Run: headless pygame with SDL's dummy video driver; simulated clock (each Clock.tick advances the game by its frame time, no real sleeping); random seed 0; keys injected as events and as key.get_pressed() state; mouse plan: one left click at the window centre at the start of phase 2, then a move to the lower-right quarter at the start of phase 3.
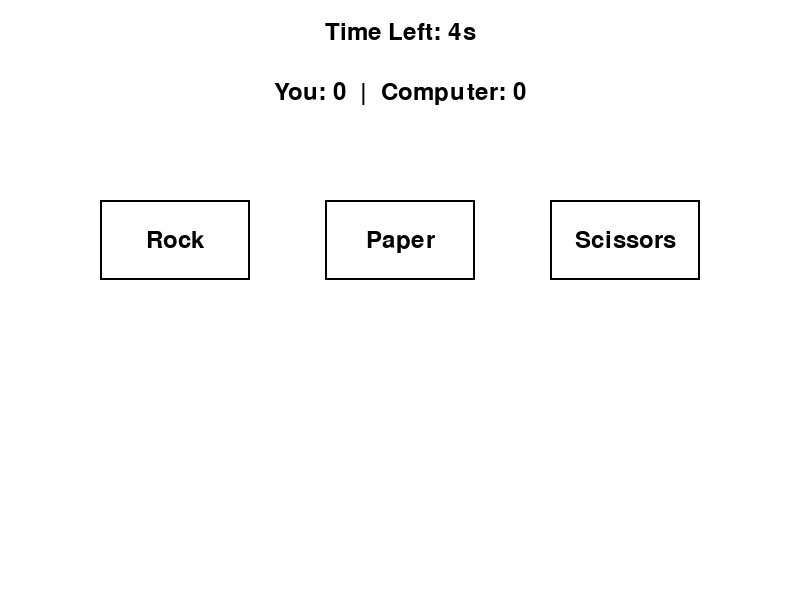
Frame 1 of 4 · flips 1–60 · no input
Frame 2 of 4 · flips 61–180 · clicked the window centre · tapped SPACE, RETURN · held RIGHT (→), D · screen unchanged from frame 1, image omitted
Frame 3 of 4 · flips 181–300 · moved the mouse to the lower-right quarter · held DOWN (↓), S · screen unchanged from frame 2, image omitted
Frame 4 of 4 · flips 301–420 · held LEFT (←), A, UP (↑), W · screen unchanged from frame 3, image omitted

The pygame program that drew these frames:

import pygame
import random
import sys
import time

# Initialize pygame
pygame.init()

# Screen setup
WIDTH, HEIGHT = 800, 600
WIN = pygame.display.set_mode((WIDTH, HEIGHT))
pygame.display.set_caption("Rock, Paper, Scissors")

# Fonts
FONT = pygame.font.SysFont("arial", 36)
SMALL_FONT = pygame.font.SysFont("arial", 24)

# Colors
WHITE = (255, 255, 255)
BLACK = (0, 0, 0)

# Game variables
player_score = 0
computer_score = 0
max_score = 5
choices = ["rock", "paper", "scissors"]
round_winner = ""
timer = 5  # seconds to choose
player_choice = None
computer_choice = None
clock = pygame.time.Clock()

# Button setup
def draw_button(text, x, y, w, h):
    pygame.draw.rect(WIN, BLACK, (x, y, w, h), 2)
    label = FONT.render(text, True, BLACK)
    WIN.blit(label, (x + w//2 - label.get_width()//2, y + h//2 - label.get_height()//2))
    return pygame.Rect(x, y, w, h)

def determine_winner(p_choice, c_choice):
    if p_choice == c_choice:
        return "tie"
    if (p_choice == "rock" and c_choice == "scissors") or \
       (p_choice == "paper" and c_choice == "rock") or \
       (p_choice == "scissors" and c_choice == "paper"):
        return "player"
    return "computer"

# Main game loop
def main():
    global player_score, computer_score, round_winner, timer, player_choice, computer_choice

    running = True
    round_start_time = time.time()

    while running:
        WIN.fill(WHITE)

        # Timer countdown
        time_left = max(0, int(timer - (time.time() - round_start_time)))
        timer_text = FONT.render(f"Time Left: {time_left}s", True, BLACK)
        WIN.blit(timer_text, (WIDTH//2 - timer_text.get_width()//2, 20))

        # Score display
        score_text = FONT.render(f"You: {player_score}  |  Computer: {computer_score}", True, BLACK)
        WIN.blit(score_text, (WIDTH//2 - score_text.get_width()//2, 80))

        # Show last choices
        if player_choice:
            player_text = SMALL_FONT.render(f"You chose: {player_choice}", True, BLACK)
            WIN.blit(player_text, (50, HEIGHT - 100))
        if computer_choice:
            computer_text = SMALL_FONT.render(f"Computer chose: {computer_choice}", True, BLACK)
            WIN.blit(computer_text, (WIDTH - 250, HEIGHT - 100))

        # Result message
        if round_winner:
            result_text = FONT.render(round_winner, True, BLACK)
            WIN.blit(result_text, (WIDTH//2 - result_text.get_width()//2, 140))

        # Draw buttons
        rock_btn = draw_button("Rock", 100, 200, 150, 80)
        paper_btn = draw_button("Paper", 325, 200, 150, 80)
        scissors_btn = draw_button("Scissors", 550, 200, 150, 80)

        pygame.display.update()

        for event in pygame.event.get():
            if event.type == pygame.QUIT:
                running = False
                break

            if event.type == pygame.MOUSEBUTTONDOWN and time_left > 0:
                if rock_btn.collidepoint(event.pos):
                    player_choice = "rock"
                elif paper_btn.collidepoint(event.pos):
                    player_choice = "paper"
                elif scissors_btn.collidepoint(event.pos):
                    player_choice = "scissors"
                else:
                    continue

                computer_choice = random.choice(choices)
                winner = determine_winner(player_choice, computer_choice)

                if winner == "player":
                    player_score += 1
                    round_winner = "You won the round!"
                elif winner == "computer":
                    computer_score += 1
                    round_winner = "Computer won the round!"
                else:
                    round_winner = "It's a tie!"

                round_start_time = time.time()
                player_choice = None
                computer_choice = None

        # If time runs out
        if time_left == 0 and player_choice is None:
            round_winner = "Time's up! Computer wins this round."
            computer_score += 1
            round_start_time = time.time()

        # Check win condition
        if player_score >= max_score and computer_score >= max_score:
            round_winner = "It's a tie game!"
            running = False
        elif player_score >= max_score:
            round_winner = "You win the game!"
            running = False
        elif computer_score >= max_score:
            round_winner = "Computer wins the game!"
            running = False

        clock.tick(30)

    # Game over screen
    WIN.fill(WHITE)
    end_text = FONT.render(round_winner, True, BLACK)
    WIN.blit(end_text, (WIDTH//2 - end_text.get_width()//2, HEIGHT//2 - 50))
    pygame.display.update()
    pygame.time.delay(3000)
    pygame.quit()
    sys.exit()

main()
